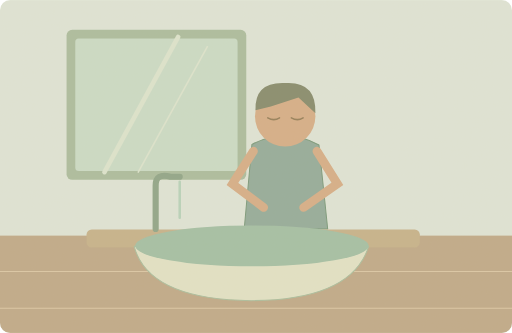
t = 0.00 s
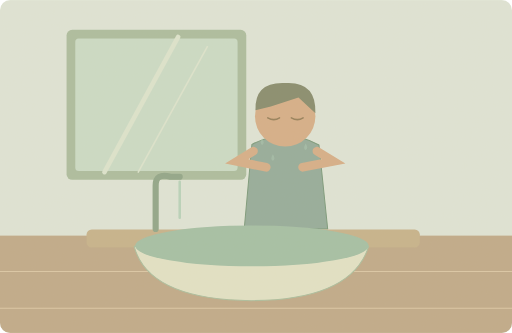
t = 1.50 s
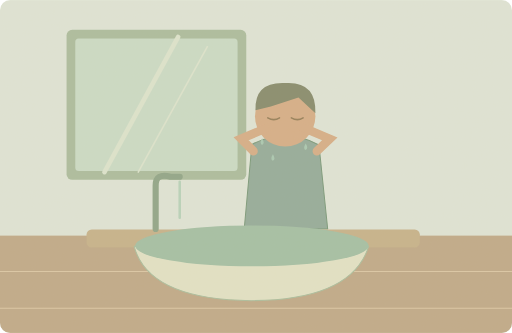
t = 3.00 s
t = 4.75 s: frame unchanged from t = 3.00 s, image omitted
t = 6.50 s: frame unchanged from t = 3.00 s, image omitted
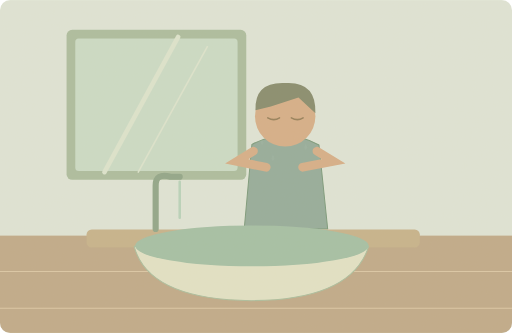
t = 8.25 s

The animated SVG that drew these frames (rendered in a browser with its animation timeline set to each time). Animation: 5 SMIL elements (animate=5); one cycle of 10.00 s, repeats indefinitely.

<svg xmlns="http://www.w3.org/2000/svg" width="1000" height="650" viewBox="0 0 1000 650" role="img" aria-labelledby="title desc"><title id="title">单词小故事</title><desc id="desc">He washed his face before sitting down for breakfast.</desc><metadata>{"wordId": "face", "dailyExample": "He washed his face before sitting down for breakfast.", "source": "https://github.com/go1app/word-atlas/blob/main/public/atlas/entries/2.json", "attribution": "Word Atlas contributors — CC BY 4.0", "license": "https://creativecommons.org/licenses/by/4.0/", "changes": "New original vector animation interpreting the daily example.", "durationSeconds": 10}</metadata><defs><clipPath id="frame"><rect width="1000" height="650" rx="20"/></clipPath><filter id="paper"><feTurbulence type="fractalNoise" baseFrequency=".74" numOctaves="3" stitchTiles="stitch"/><feColorMatrix type="saturate" values="0"/><feComponentTransfer><feFuncA type="linear" slope=".065"/></feComponentTransfer><feBlend in="SourceGraphic" mode="soft-light"/></filter><filter id="glow" x="-100%" y="-100%" width="300%" height="300%"><feGaussianBlur stdDeviation="8"/></filter></defs><g clip-path="url(#frame)"><rect x="0" y="0" width="1000" height="650" rx="0" fill="#dfe6d9" /><rect x="0" y="460" width="1000" height="190" rx="0" fill="#bea887" /><path d="M0 530H1000M0 602H1000" fill="none" stroke="#dbc7a6" stroke-width="2" stroke-linecap="round" stroke-linejoin="round" /><rect x="130" y="58" width="351" height="293" rx="11" fill="#a9bc9e" /><rect x="147" y="75" width="317" height="259" rx="7" fill="#cadcc8" /><path d="M348 72L204 336" fill="none" stroke="#dde6d0" stroke-width="9" stroke-linecap="round" stroke-linejoin="round" /><path d="M405 91L270 336" fill="none" stroke="#dde6d0" stroke-width="3" stroke-linecap="round" stroke-linejoin="round" /><path d="M477 447L492 282Q558 246 623 283L640 447Z" fill="#91aa9a" stroke="#759778" stroke-width="2" stroke-linecap="round" stroke-linejoin="round" /><circle cx="557" cy="227" r="59" fill="#d6ad86" /><path d="M499 215Q497 159 557 162Q618 158 616 221L583 190 529 208Z" fill="#83896b" stroke="none" stroke-width="2" stroke-linecap="round" stroke-linejoin="round" /><path d="M523 230q12 7 23 0M569 230q12 7 23 0" fill="none" stroke="#927b56" stroke-width="3" stroke-linecap="round" stroke-linejoin="round" /><rect x="169" y="448" width="651" height="35" rx="10" fill="#c5b18a" /><path d="M262 481Q290 585 491 587Q687 586 720 481Z" fill="#e2e4c8" stroke="#a8bd9d" stroke-width="2" stroke-linecap="round" stroke-linejoin="round" /><ellipse cx="492" cy="480" rx="228" ry="40" fill="#a1bfa5"/><path d="M304 447V362Q304 337 333 345H351" fill="none" stroke="#8ca487" stroke-width="12" stroke-linecap="round" stroke-linejoin="round" /><path d="M351 355V425" fill="none" stroke="#b6d3bc" stroke-width="5" stroke-linecap="round" stroke-linejoin="round" /><path d="M495 295L454 359 515 405" fill="none" stroke="#d6ad86" stroke-width="17" stroke-linecap="round"><animate attributeName="d" values="M495 295L454 359 515 405;M495 295L471 271 525 248;M495 295L471 271 525 248;M495 295L454 359 515 405" keyTimes="0;.3;.65;1" dur="10s" repeatCount="indefinite"/></path><path d="M619 295L659 359 593 405" fill="none" stroke="#d6ad86" stroke-width="17" stroke-linecap="round"><animate attributeName="d" values="M619 295L659 359 593 405;M619 295L644 271 589 248;M619 295L644 271 589 248;M619 295L659 359 593 405" keyTimes="0;.3;.65;1" dur="10s" repeatCount="indefinite"/></path><g><animate attributeName="opacity" values="0;1;1;0;0" keyTimes="0;.3;.65;.85;1" dur="10s" repeatCount="indefinite"/><path d="M512 270q-6 10 0 13q6 -4 0 -13Z" fill="#a7c9b3" stroke="none" stroke-width="2" stroke-linecap="round" stroke-linejoin="round" /></g><g><animate attributeName="opacity" values="0;1;1;0;0" keyTimes="0;.3;.65;.85;1" dur="10s" repeatCount="indefinite"/><path d="M597 280q-6 10 0 13q6 -4 0 -13Z" fill="#a7c9b3" stroke="none" stroke-width="2" stroke-linecap="round" stroke-linejoin="round" /></g><g><animate attributeName="opacity" values="0;1;1;0;0" keyTimes="0;.3;.65;.85;1" dur="10s" repeatCount="indefinite"/><path d="M533 301q-6 10 0 13q6 -4 0 -13Z" fill="#a7c9b3" stroke="none" stroke-width="2" stroke-linecap="round" stroke-linejoin="round" /></g><rect width="1000" height="650" fill="#ddc8a0" opacity=".14" filter="url(#paper)" pointer-events="none"/></g></svg>
